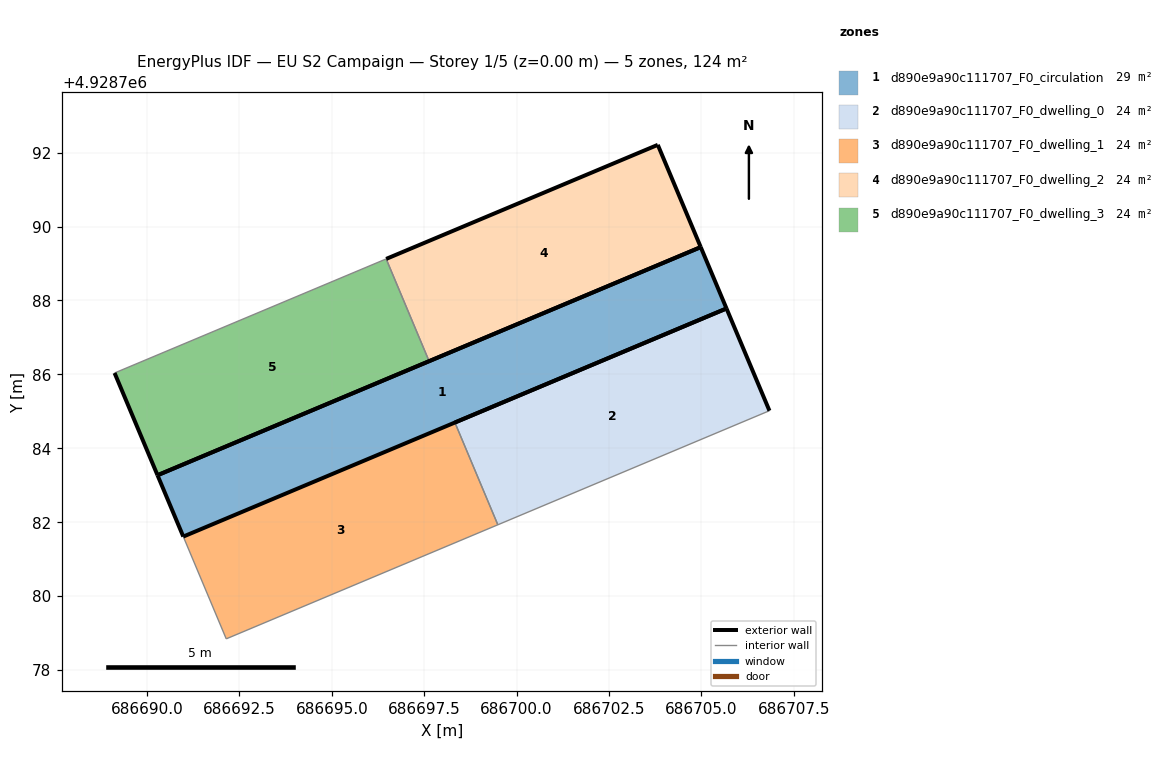
=== STOREY PLAN SPEC (per zone: floor XY polygon, exterior-wall plan segments, windows/doors) ===
zone 1: d890e9a90c111707_F0_circulation  (28.7 m²)
  floor: (686705.68, 4928787.78) (686704.98, 4928789.44) (686690.29, 4928783.27) (686690.98, 4928781.61)
  exterior wall: (686704.98, 4928789.44) – (686705.68, 4928787.78)  [1.8 m]
  exterior wall: (686705.68, 4928787.78) – (686690.98, 4928781.61)  [15.9 m]
  exterior wall: (686690.98, 4928781.61) – (686690.29, 4928783.27)  [1.8 m]
  exterior wall: (686690.29, 4928783.27) – (686704.98, 4928789.44)  [15.9 m]
zone 2: d890e9a90c111707_F0_dwelling_0  (23.9 m²)
  floor: (686706.84, 4928785.02) (686705.68, 4928787.78) (686698.33, 4928784.70) (686699.49, 4928781.93)
  exterior wall: (686698.33, 4928784.70) – (686705.68, 4928787.78)  [8.0 m]
  exterior wall: (686705.68, 4928787.78) – (686706.84, 4928785.02)  [3.0 m]
  interior walls: 2
zone 3: d890e9a90c111707_F0_dwelling_1  (23.9 m²)
  floor: (686699.49, 4928781.93) (686698.33, 4928784.70) (686690.98, 4928781.61) (686692.14, 4928778.84)
  interior walls: 4
zone 4: d890e9a90c111707_F0_dwelling_2  (23.9 m²)
  floor: (686704.98, 4928789.44) (686703.82, 4928792.21) (686696.47, 4928789.12) (686697.63, 4928786.36)
  exterior wall: (686704.98, 4928789.44) – (686697.63, 4928786.36)  [8.0 m]
  exterior wall: (686696.47, 4928789.12) – (686703.82, 4928792.21)  [8.0 m]
  exterior wall: (686703.82, 4928792.21) – (686704.98, 4928789.44)  [3.0 m]
  interior walls: 1
zone 5: d890e9a90c111707_F0_dwelling_3  (23.9 m²)
  floor: (686697.63, 4928786.36) (686696.47, 4928789.12) (686689.12, 4928786.04) (686690.29, 4928783.27)
  exterior wall: (686697.63, 4928786.36) – (686690.29, 4928783.27)  [8.0 m]
  exterior wall: (686690.29, 4928783.27) – (686689.12, 4928786.04)  [3.0 m]
  interior walls: 2

=== DERIVED (storey summary) ===
Building: EU S2 Campaign
Storey: 1 of 5  (floor level z = 0.00 m)
Storey gross floor area: 124.4 m²
Zones on this storey: 5
  - d890e9a90c111707_F0_circulation: floor 28.7 m²; exterior wall 35.5 m (106.4 m²); WWR 0.0%
  - d890e9a90c111707_F0_dwelling_0: floor 23.9 m²; exterior wall 11.0 m (32.9 m²); WWR 0.0%
  - d890e9a90c111707_F0_dwelling_1: floor 23.9 m²
  - d890e9a90c111707_F0_dwelling_2: floor 23.9 m²; exterior wall 18.9 m (56.8 m²); WWR 0.0%
  - d890e9a90c111707_F0_dwelling_3: floor 23.9 m²; exterior wall 11.0 m (32.9 m²); WWR 0.0%
Zone adjacency (shared interzone walls):
  - d890e9a90c111707_F0_dwelling_0 ↔ d890e9a90c111707_F0_dwelling_1
  - d890e9a90c111707_F0_dwelling_2 ↔ d890e9a90c111707_F0_dwelling_3